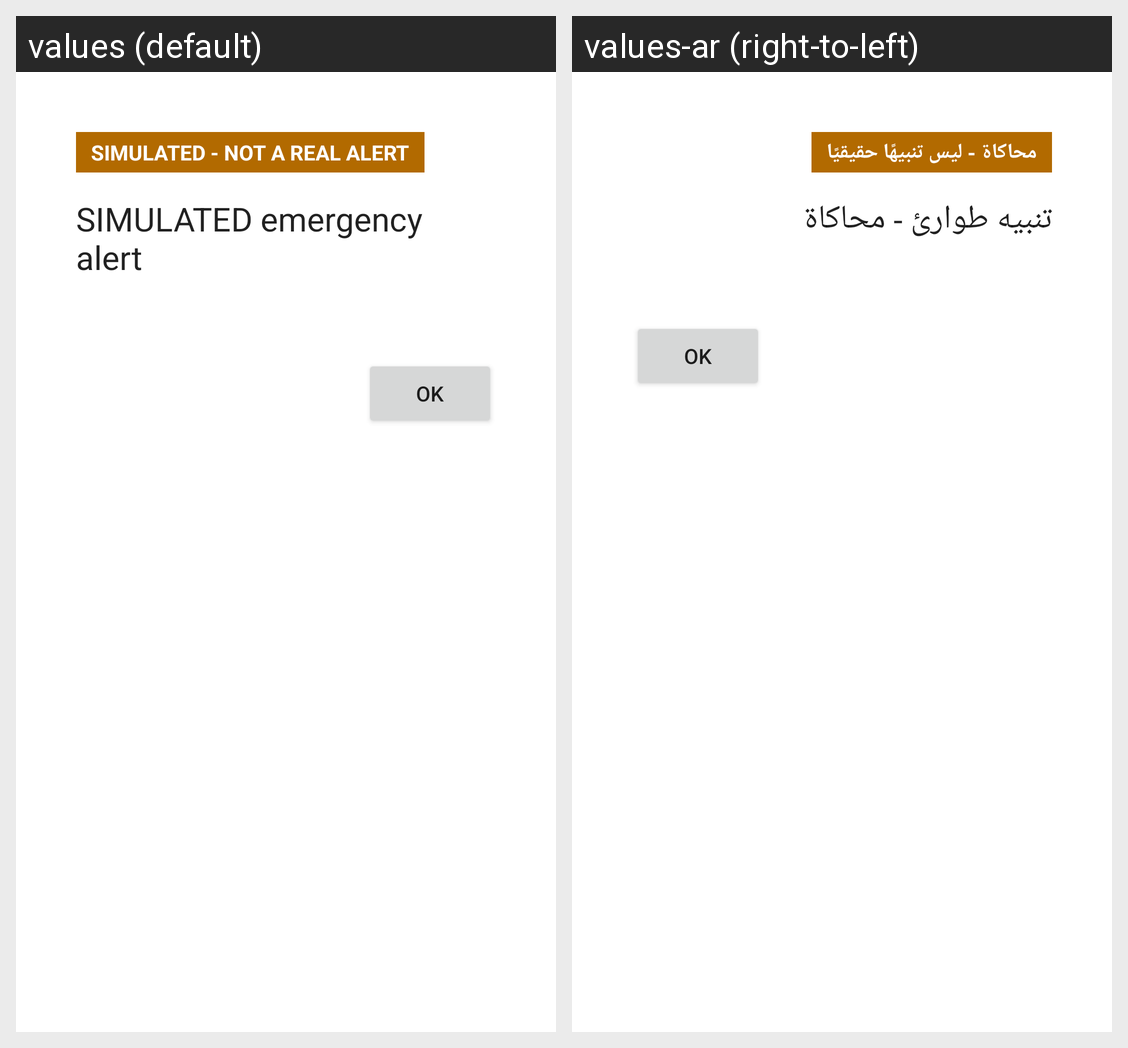

This grid shows one Android layout under two languages. Give, for every string resource on the screen, its name, the default text and each shown locale's text.
Android screen res/layout/activity_simulated_alert.xml rendered under 2 locales, left to right: values (default), values-ar (right-to-left). Device: Nexus 5 (rendered at 1080×1920; each locale shown at half size, 540×960, under a caption strip naming it); theme Theme.CellAlertHook.SimulatedAlert.
Strings drawn on this screen, with the default value and each locale's value (text and hints the layout hard-codes, and strings that could not be matched under every locale, appear in the picture but are not listed):

simulation_banner
  values: SIMULATED - NOT A REAL ALERT
  values-ar: محاكاة - ليس تنبيهًا حقيقيًا

simulation_title
  values: SIMULATED emergency alert
  values-ar: تنبيه طوارئ - محاكاة
